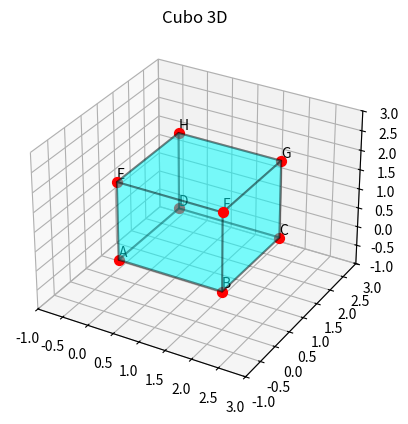

Generate this figure with matplotlib:
import matplotlib.pyplot as plt
from mpl_toolkits.mplot3d.art3d import Poly3DCollection

# 1. Definir Vértices del Cubo
vertices = {
    'A': (0, 0, 0), 'B': (2, 0, 0), 'C': (2, 2, 0), 'D': (0, 2, 0),
    'E': (0, 0, 2), 'F': (2, 0, 2), 'G': (2, 2, 2), 'H': (0, 2, 2)
}

# Definición de las 6 caras
caras = [
    [vertices['A'], vertices['B'], vertices['C'], vertices['D']], # Inferior
    [vertices['E'], vertices['F'], vertices['G'], vertices['H']], # Superior
    [vertices['A'], vertices['B'], vertices['F'], vertices['E']], # Frontal
    [vertices['C'], vertices['D'], vertices['H'], vertices['G']], # Trasera
    [vertices['A'], vertices['D'], vertices['H'], vertices['E']], # Izquierda
    [vertices['B'], vertices['C'], vertices['G'], vertices['F']]  # Derecha
]

# 2. Crear la escena 3D
fig = plt.figure()
ax = fig.add_subplot(111, projection='3d')

# 3. Dibujar Caras
coleccion = Poly3DCollection(caras, alpha=0.3, facecolors='cyan', edgecolor='black', linewidth=1.5)
ax.add_collection3d(coleccion)

# 4. Dibujar Vértices y Nombres
for nombre, (x, y, z) in vertices.items():
    ax.scatter(x, y, z, color='red', s=50)
    ax.text(x, y, z + 0.1, nombre, fontsize=10)

# Configurar vista
ax.set_xlim(-1, 3)
ax.set_ylim(-1, 3)
ax.set_zlim(-1, 3)
ax.set_title("Cubo 3D")
plt.show()
